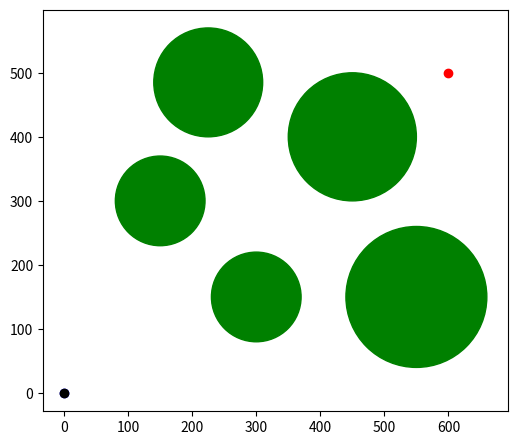

The script that saved this image:
import matplotlib.pyplot as plt
import math
import random as rd
from matplotlib.animation import FuncAnimation

# Used to create a solution
class Solution:
    
    is_destination_found = False
    path = [(0, 0)] # A list of positions that form a path
    steps = [] # The actions taken to create a path
    radius = 3
    fitness = 0 # How close the path got to the destination

    def __init__(self, steps):
        
        self.steps = steps

# Used to create obstacles and destination
class SearchSpaceobstacle:

    def __init__(self, position, radius):
        
        self.position = position
        self.radius = radius

class SearchSpace:
    
    solutions = [] # The population of solutions
    generations = 500 # Amount of iterations
    destination = SearchSpaceobstacle((600, 500), 3) # Goal state
    
    obstacles = (
        SearchSpaceobstacle((300, 150), 70),
        SearchSpaceobstacle((150, 300), 70),
        # SearchSpaceobstacle((285, 250), 75),
        SearchSpaceobstacle((550, 150), 110),
        SearchSpaceobstacle((450, 400), 100),
        SearchSpaceobstacle((225, 485), 85),
        # SearchSpaceobstacle((450, 500), 70)
    )

    def __init__(self):

        # Initialize a hundred initial solutions
        for i in range(0, 100, 1):
            steps = []
            
            # Give each solution ten random steps to perform
            for i in range(17):
                steps.append((rd.uniform(-50, 50), rd.uniform(-50, 50)))
            
            new_solution = Solution(steps) # Create new Solution
            self.solutions.append(new_solution) # Append new solution to solution list

    # Used for checking if position will collide with obstacle or destination
    def collision_check(self, obstacle, solution, position):

        # Get euclidean distance
        d = math.dist(position, obstacle.position)
        
        # Check if solution is inside obstacle
        if d <= obstacle.radius - solution.radius:
            return True # collision detected

        # Check if solution intersects obstacle
        elif d < obstacle.radius + solution.radius:
            return True # collision detected

        # Check if solution touches obstacle
        elif d == obstacle.radius + solution.radius:
            return True # collision detected

        # Particle does not collide with this obstacle
        else:
            return False # no collision
                
    # Used to generate new position for solution by adding step to last position
    def change_position(self, solution, step):
        
        new_position = (solution.path[-1][0] + step[0]),(solution.path[-1][1] + step[1]) # Get new position
        
        for obstacle in self.obstacles:

            # If new position collides with an obstacle, reject it and instead return the last position
            if self.collision_check(obstacle, solution, new_position) == True:
                return solution.path[-1]
        
        # If the new position collides with the destination, set is_destination_found to True
        if self.collision_check(self.destination, solution, new_position) == True:
            solution.is_destination_found = True
        return new_position
    
    # Find distance of each solution's last position to the destination
    def fitness_func(self, solution):
        
        return math.dist(self.destination.position, solution.path[-1])
    
    # Sort solution by the closest to the destination
    # Keep the top 50% and discard the rest
    def selection(self):
        
        self.solutions.sort(key=self.fitness_func, reverse = False)
        self.solutions = self.solutions[:(int(len(self.solutions)/2))]

    # Form two child step lists by combining the steps of two parents
    def crossover(self, parent_1, parent_2):
        child_1_steps = parent_1.steps[:(int(len(parent_1.steps)/2))] + parent_2.steps[(int(len(parent_2.steps)/2)):]
        child_2_steps = parent_2.steps[:(int(len(parent_2.steps)/2))] + parent_1.steps[(int(len(parent_1.steps)/2)):]

        return child_1_steps, child_2_steps

    # Randomize one step from a child solution's steps
    def mutation(self, child_steps):
        mutate = rd.randint(0, 16)
        child_steps[mutate]=((rd.uniform(-50, 50), (rd.uniform(-50, 50))))
        return child_steps

    def generate_new_solutions(self):
        
        # List of children solutions
        children = []
        
        # Get parent pairs
        for i in range(0, len(self.solutions), 2):
            
            # Combine steps of parent pair to form steps for children
            child_1_steps, child_2_steps = self.crossover(self.solutions[i], self.solutions[i + 1])
            
            # Perform mutation on steps
            child_1_steps = self.mutation(child_1_steps)
            child_2_steps = self.mutation(child_2_steps)
            
            # Add children to list of children
            children.append(Solution(child_1_steps))
            children.append(Solution(child_2_steps))
        
        # Add list of children to solution list
        self.solutions = self.solutions + children

    def genetic_algorithm(self, frame):
        
        for solution in self.solutions:
            
            # If destination is already found, append last position to path
            if solution.is_destination_found == True:
                solution.path.append(solution.path[-1])
                continue
            
            else:
                for step in solution.steps:

                    # Perform step to get new position
                    next_position = self.change_position(solution, step)
                    solution.path.append(next_position)
        
        # Sort solutions by best fitness and purge underperformers
        self.selection()
        
        # Get new solutions
        self.generate_new_solutions()
        
        # Path of best performer. For FuncAnimation
        path_x = []
        path_y = []
        for position in self.solutions[0].path:
            path_x.append(position[0])
            path_y.append(position[1])
        
        # Reset paths of solutions
        for solution in self.solutions:
            solution.path = [(0, 0)]

        #Set data of path to be animated
        animated_solution_positions.set_data(path_x, path_y)

        # For animating best performer
        return animated_solution_positions,

# Generate search space
search_space = SearchSpace()
fig, ax = plt.subplots(figsize=(6, 6))
ax.set_aspect(1)

# Used for animation
animated_solution_positions, = ax.plot(0, 0, linestyle = 'dashed', color = 'blue', marker = 'o', markersize = 6)

# Plot destination
ax.plot(search_space.destination.position[0], 
        search_space.destination.position[1], 
        color = 'red', 
        marker = 'o', 
        markersize = search_space.destination.radius * 2)

# PLot starting position
ax.plot(0, 0, color='black', marker='o', markersize = 6)

# Draw obstacles
for obstacle in search_space.obstacles:
    ax.add_patch(plt.Circle((obstacle.position[0], 
                             obstacle.position[1]), 
                             obstacle.radius, 
                             fill = True, 
                             color = 'green'))

animation = FuncAnimation(
    fig = fig,
    func = search_space.genetic_algorithm,
    frames = search_space.generations,
    interval = 41,
    repeat = False
)

plt.show()
